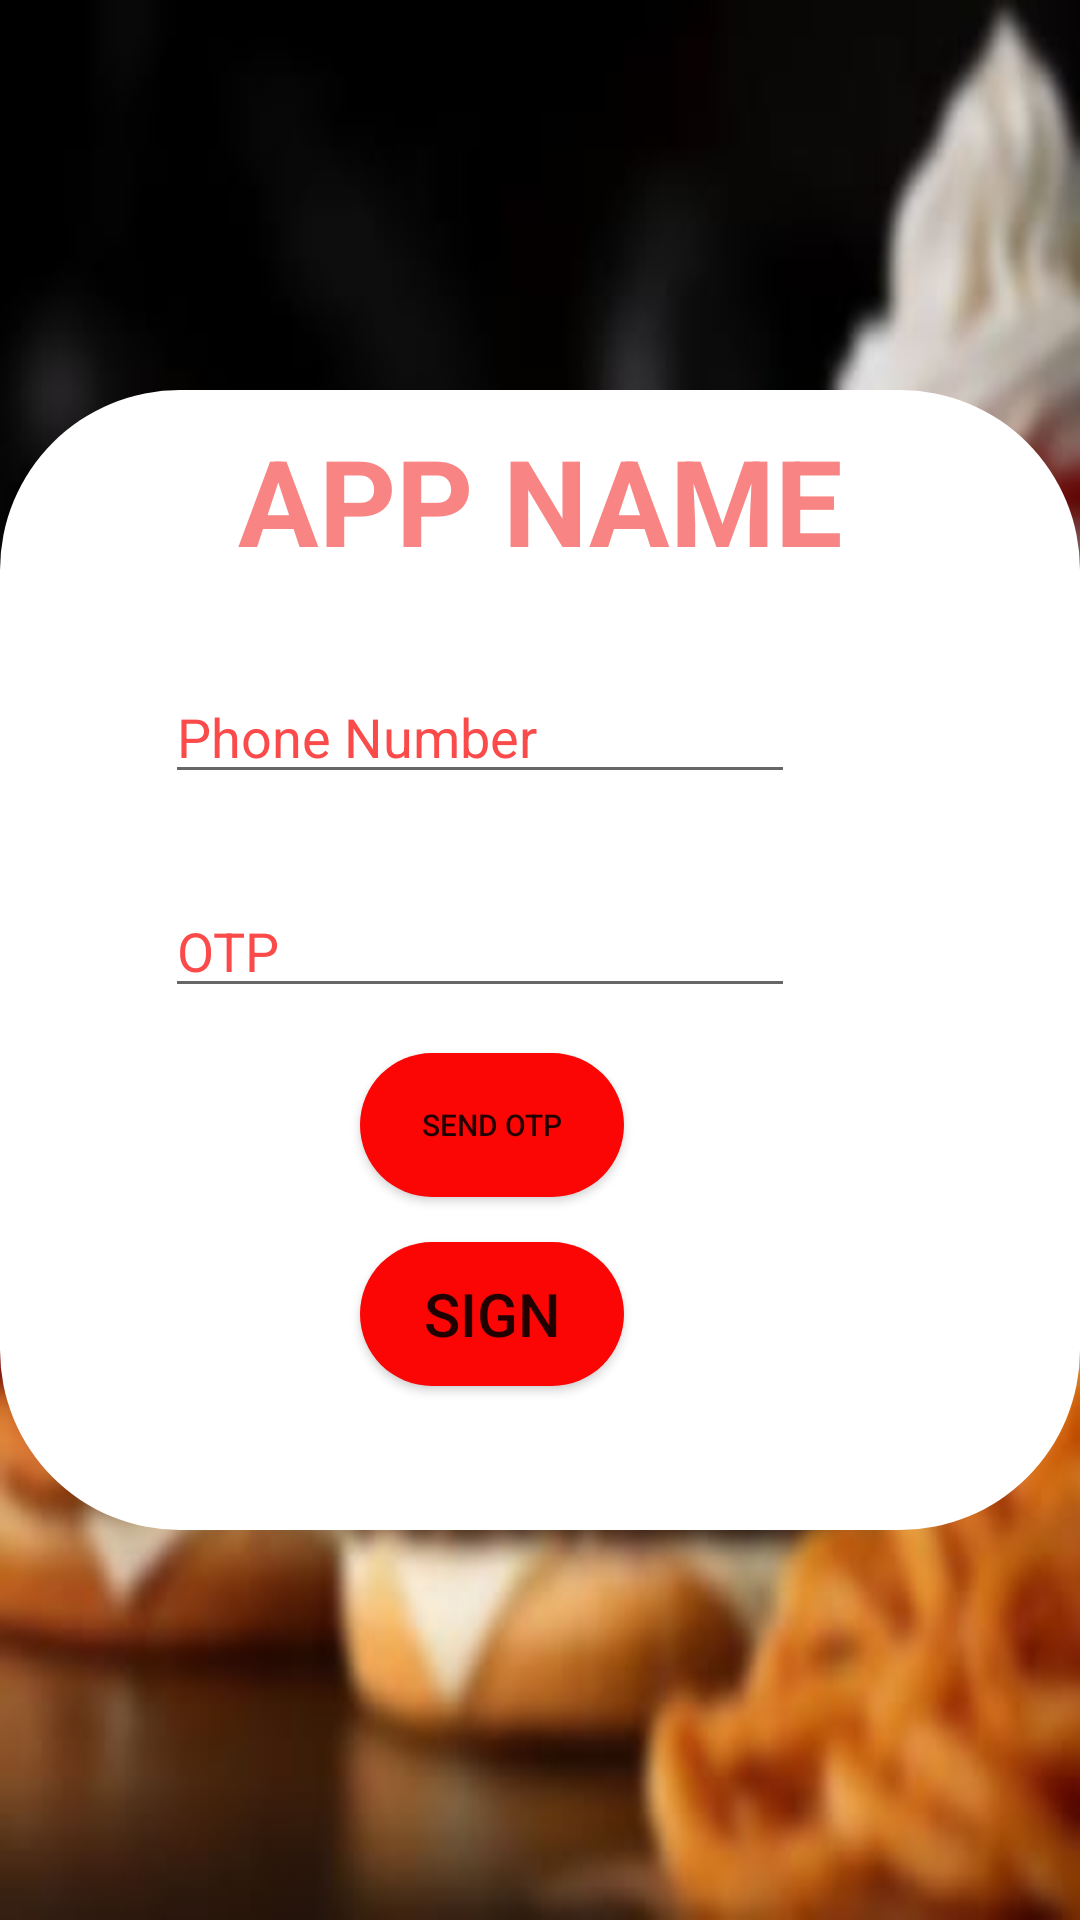

This screen was rendered from an Android layout file. Write that file and the resources it references.
<!-- AndroidManifest.xml: application theme Theme.Fooddeliveryapp1 -->
<!-- res/layout/activity_sing_p.xml -->
<?xml version="1.0" encoding="utf-8"?>
<androidx.constraintlayout.widget.ConstraintLayout xmlns:android="http://schemas.android.com/apk/res/android"
    xmlns:app="http://schemas.android.com/apk/res-auto"
    xmlns:tools="http://schemas.android.com/tools"
    android:layout_width="match_parent"
    android:layout_height="match_parent"
    android:background="@drawable/image1"
    tools:context=".SingP">


    <LinearLayout
        android:orientation="vertical"
        android:background="@drawable/backspacew"
        android:layout_height="380dp"
        android:layout_width="360dp"

        app:layout_constraintBottom_toBottomOf="parent"
        app:layout_constraintEnd_toEndOf="parent"
        app:layout_constraintHorizontal_bias="0.5"
        app:layout_constraintStart_toStartOf="parent"
        app:layout_constraintTop_toTopOf="parent">
        <TextView
            android:id="@+id/textView"
            android:layout_width="match_parent"
            android:layout_height="wrap_content"
            android:layout_marginTop="10dp"
            android:gravity="center"
            android:text="APP NAME"
            android:textColor="#F88484"
            android:textSize="40sp"
            android:textStyle="bold"  />

        <EditText
            android:id="@+id/editTextTextPersonName"
            android:layout_width="wrap_content"
            android:layout_height="wrap_content"
            android:layout_marginLeft="55dp"
            android:layout_marginTop="30dp"
            android:ems="10"
            android:hint="Phone Number"
            android:inputType="textPersonName"
            android:textColor="#FA3434"
            android:textColorHint="#FA4A4A"
            tools:ignore="TouchTargetSizeCheck" />

        <EditText
            android:id="@+id/editTextTextPersonName3"
            android:layout_width="wrap_content"
            android:layout_height="wrap_content"
            android:layout_marginLeft="55dp"
            android:layout_marginTop="30dp"
            android:ems="10"
            android:hint="OTP"
            android:inputType="textPersonName"
            android:textColor="#FA3434"
            android:textColorHint="#FA4A4A"
            tools:ignore="TouchTargetSizeCheck" />

        <Button
            android:id="@+id/otp"
            android:layout_width="wrap_content"
            android:layout_height="wrap_content"
            android:layout_marginLeft="120dp"
            android:layout_marginTop="15dp"
            android:background="@drawable/btnr"
            android:text="SEND OTP"
            android:textSize="10sp"  />

        <Button
            android:id="@+id/btns"
            android:layout_width="wrap_content"
            android:layout_height="wrap_content"
            android:layout_marginLeft="120dp"
            android:layout_marginTop="15dp"
            android:background="@drawable/btnr"
            android:text="SIGN"
            android:onClick="btnph"
            android:textSize="20sp" />
    </LinearLayout>


</androidx.constraintlayout.widget.ConstraintLayout>
<!-- resources referenced by this layout -->
<resources>
  <!-- drawable backspacew (drawable-v24) -->
  <?xml version="1.0" encoding="utf-8"?>
  <shape xmlns:android="http://schemas.android.com/apk/res/android">
        <solid android:color="@color/white"/>
      <corners android:radius="60dp"/>
  </shape>
  <!-- drawable btnr (drawable-v24) -->
  <?xml version="1.0" encoding="utf-8"?>
  <shape xmlns:android="http://schemas.android.com/apk/res/android">
      <solid android:color="#FB0505"/>
      <corners android:radius="50dp"/>
  </shape>
  <!-- drawable image1: jpeg bitmap (drawable-v24, 14266 bytes) -->
  <style name="Theme.Fooddeliveryapp1" parent="Theme.MaterialComponents.DayNight.NoActionBar">
          
          <item name="colorPrimary">#F4394F</item>
          <item name="colorPrimaryVariant">#F4394F</item>
          <item name="colorOnPrimary">@color/white</item>
          
          <item name="colorSecondary">@color/teal_200</item>
          <item name="colorSecondaryVariant">@color/teal_700</item>
          <item name="colorOnSecondary">@color/black</item>
          
          <item name="android:statusBarColor" tools:targetApi="l">?attr/colorPrimaryVariant</item>
          
      </style>
  <!-- not gathered from this repository: default colours our renderer supplied (Android Studio template values) -->
  <color name="teal_200">#FF03DAC5</color>
  <color name="teal_700">#FF018786</color>
  <color name="black">#FF000000</color>
  <color name="white">#FFFFFFFF</color>
</resources>
